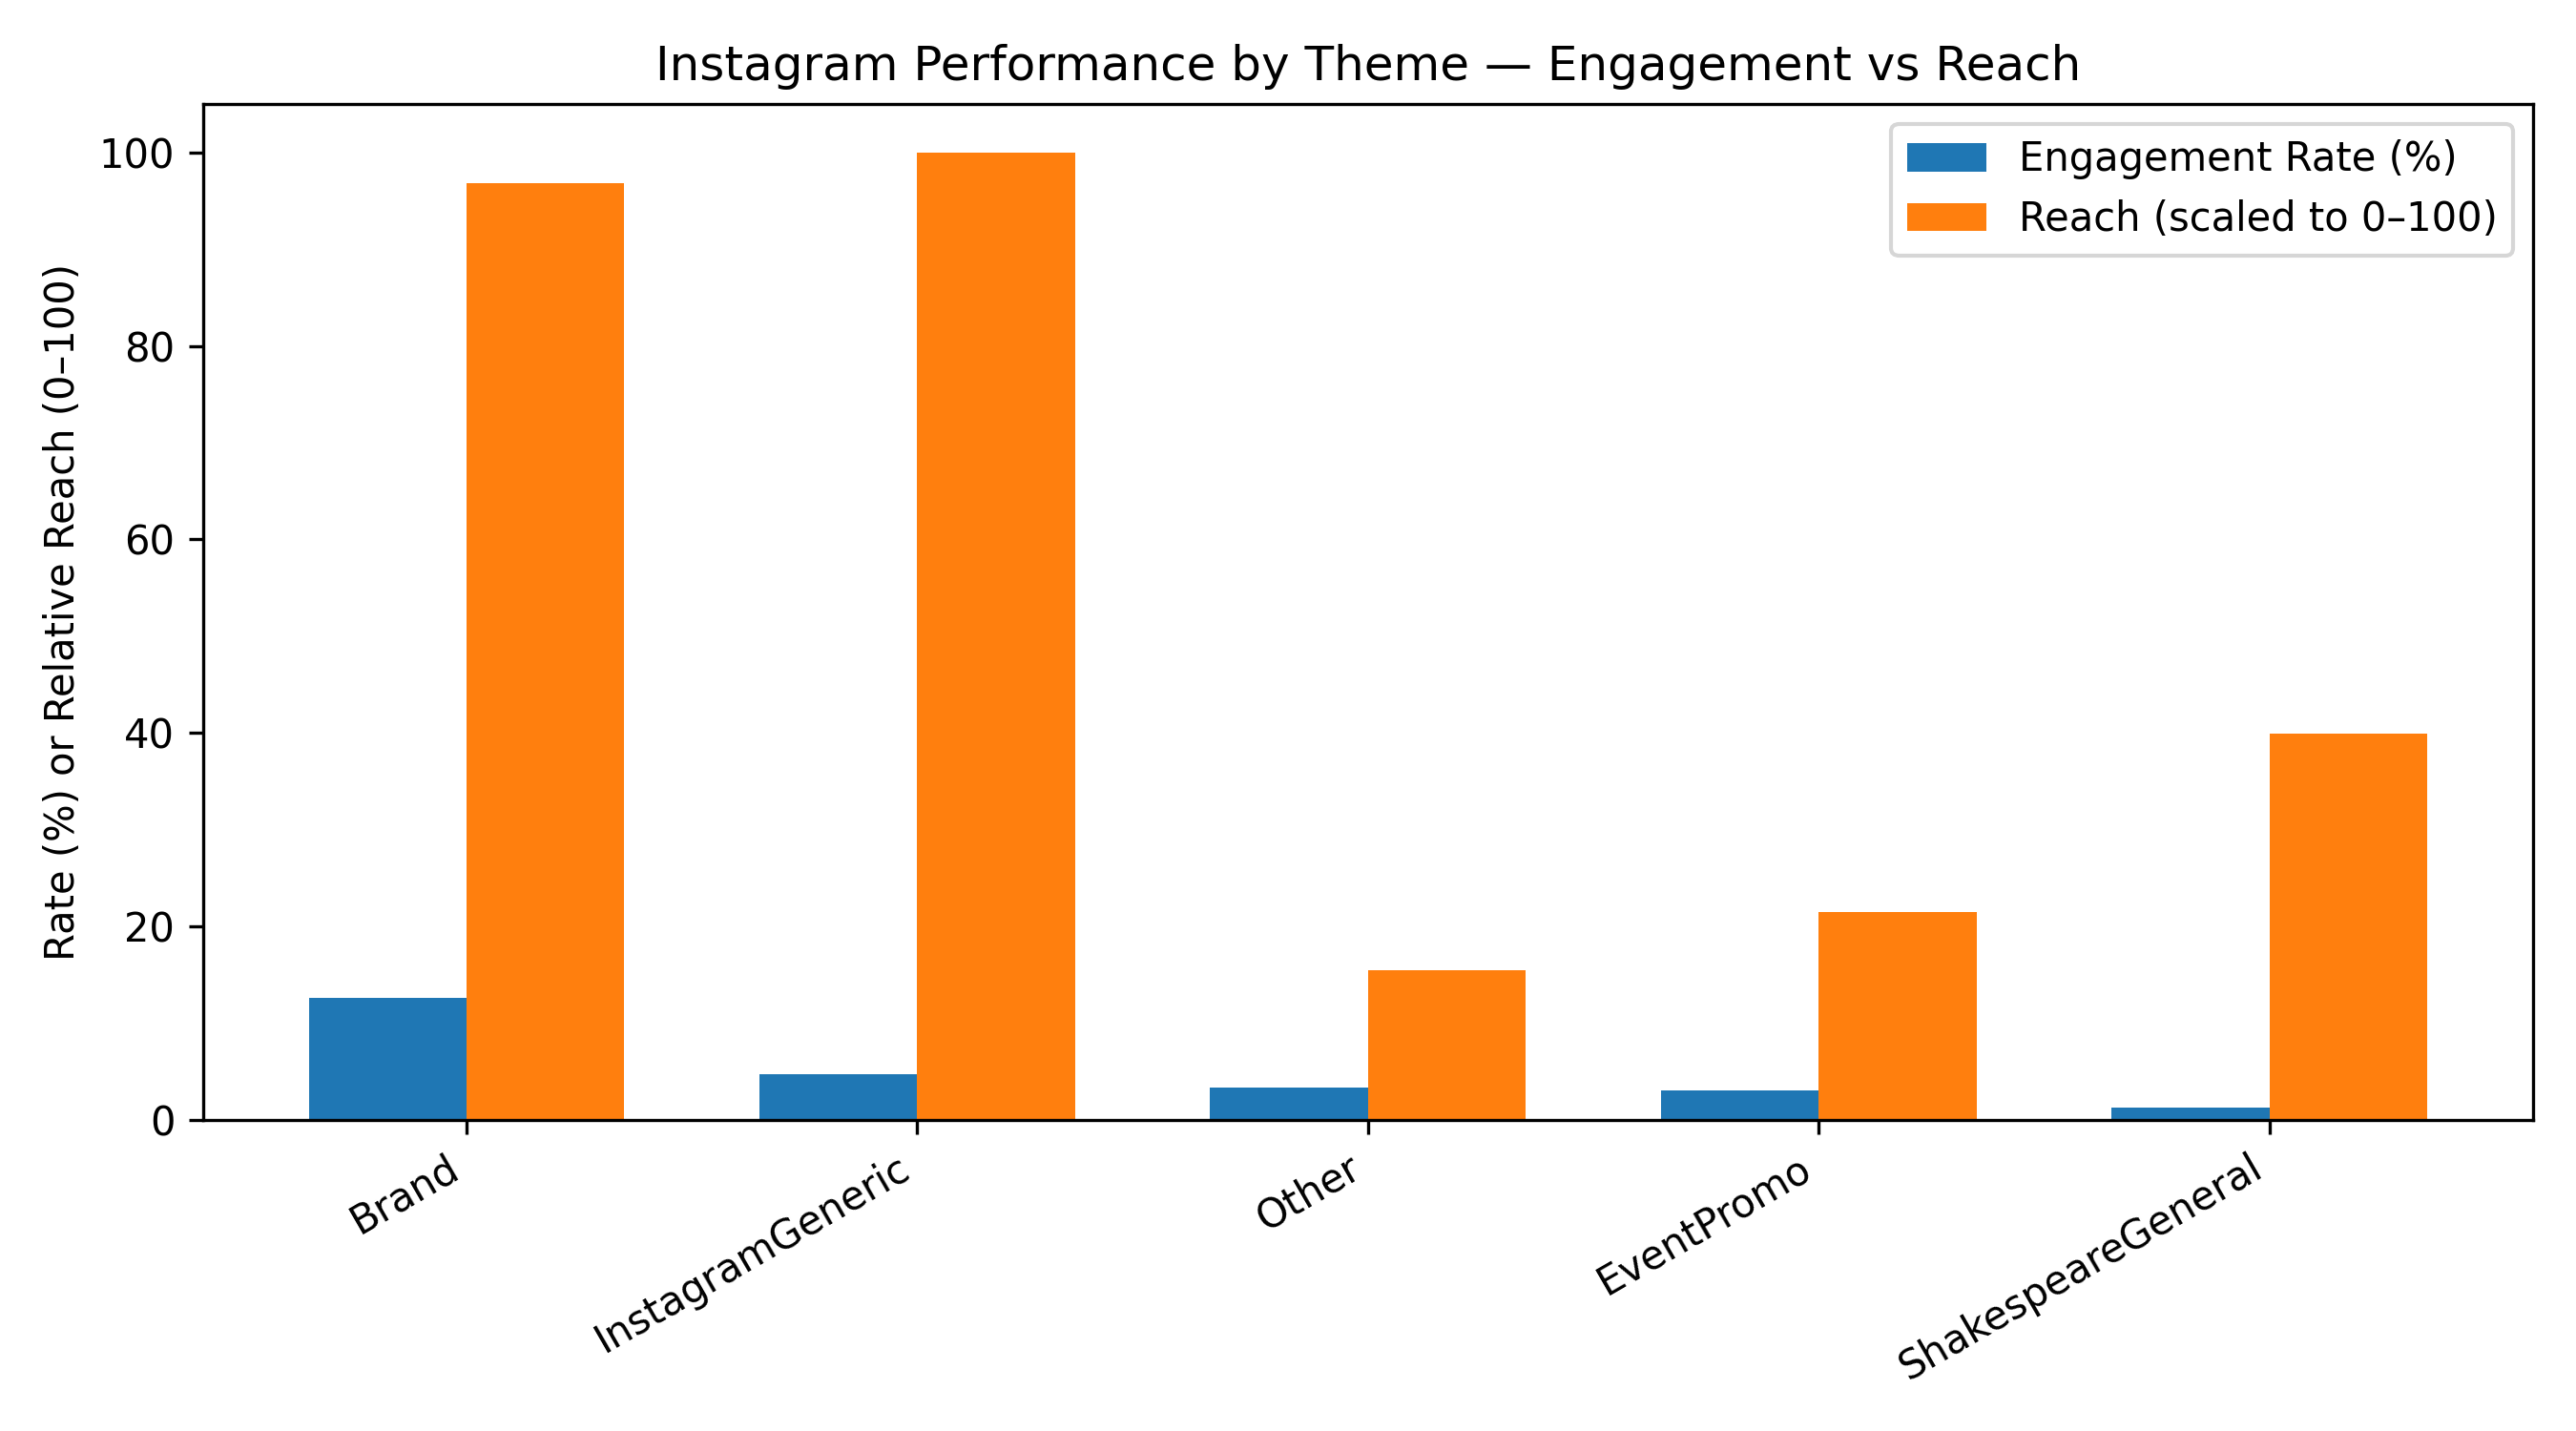

Data behind this chart, as committed beside it:
Theme, AvgReach, AvgEngagementRate, AvgFollowConversion, Posts
Brand, 612.0, 12.57, 0.03, 215
InstagramGeneric, 632.0, 4.75, 0.0, 1
Other, 98.0, 3.36, 0.0, 318
EventPromo, 136.0, 3.0, 0.0, 36
ShakespeareGeneral, 252.0, 1.28, 0.0, 4
